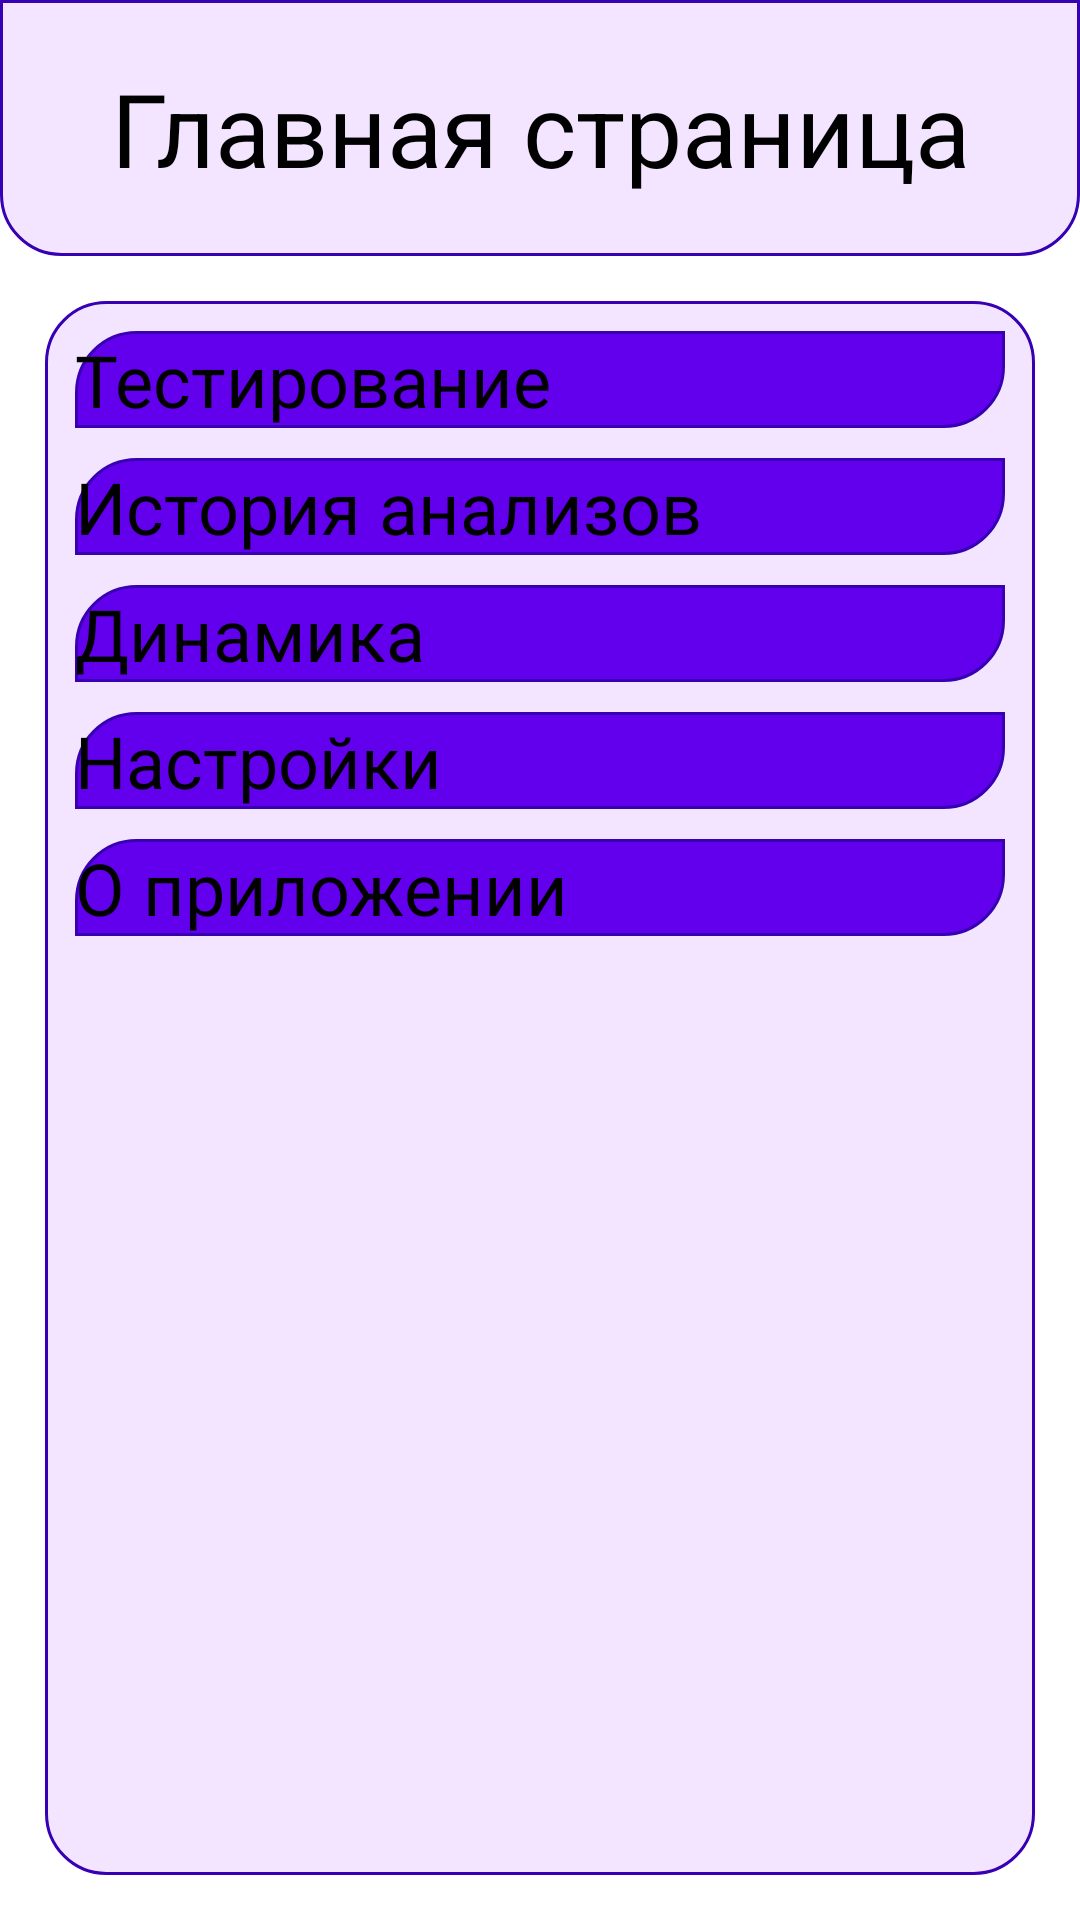

Reconstruct the res/layout file that produces this screen, plus the resources it refers to.
<!-- AndroidManifest.xml: application theme Theme.Diplom -->
<!-- res/layout/activity_main.xml -->
<?xml version="1.0" encoding="utf-8"?>
<androidx.constraintlayout.widget.ConstraintLayout xmlns:android="http://schemas.android.com/apk/res/android"
    xmlns:app="http://schemas.android.com/apk/res-auto"
    xmlns:tools="http://schemas.android.com/tools"
    android:layout_width="match_parent"
    android:layout_height="match_parent"
    tools:context=".MainActivity">

    <LinearLayout
        android:layout_width="match_parent"
        android:layout_height="match_parent"
        android:orientation="vertical">

        <TextView
            android:id="@+id/textView"
            android:layout_width="match_parent"
            android:layout_height="wrap_content"
            android:text="@string/main_page"
            android:textAlignment="center"
            android:background="@drawable/rounded_head"
            android:padding="20dp"
            android:textSize="34sp" />

        <LinearLayout
            android:layout_width="match_parent"
            android:layout_height="match_parent"
            android:layout_margin="15dp"
            android:padding="5dp"
            android:background="@drawable/rounded_body"
            android:orientation="vertical">

            <Button
                android:id="@+id/testing"
                android:layout_width="match_parent"
                android:layout_height="wrap_content"
                android:layout_margin="5dp"
                android:background="@drawable/rounded_two_corners"
                android:onClick="goTesting"
                android:text="@string/testing"
                android:textSize="24sp" />

            <Button
                android:id="@+id/history"
                android:layout_width="match_parent"
                android:layout_height="wrap_content"
                android:layout_margin="5dp"
                android:background="@drawable/rounded_two_corners"
                android:onClick="goSettings"
                android:text="@string/history"
                android:textSize="24sp" />

            <Button
                android:id="@+id/dynamics"
                android:layout_width="match_parent"
                android:layout_height="wrap_content"
                android:layout_margin="5dp"
                android:background="@drawable/rounded_two_corners"
                android:onClick="goDynamics"
                android:text="@string/dynamics"
                android:textSize="24sp" />

            <Button
                android:id="@+id/settings"
                android:layout_width="match_parent"
                android:layout_height="wrap_content"
                android:layout_margin="5dp"
                android:textSize="24sp"
                android:background="@drawable/rounded_two_corners"
                android:text="@string/settings" />

            <Button
                android:id="@+id/about"
                android:layout_width="match_parent"
                android:layout_height="wrap_content"
                android:layout_margin="5dp"
                android:background="@drawable/rounded_two_corners"
                android:onClick="goAbout"
                android:text="@string/about"
                android:textSize="24sp" />
        </LinearLayout>
    </LinearLayout>
</androidx.constraintlayout.widget.ConstraintLayout>
<!-- resources referenced by this layout -->
<resources>
  <!-- drawable rounded_body (drawable) -->
  <?xml version="1.0" encoding="utf-8"?>
  <shape xmlns:android="http://schemas.android.com/apk/res/android"
      android:shape="rectangle">
  
      
      <corners
          android:topLeftRadius="20dp"
          android:topRightRadius="20dp"
          android:bottomLeftRadius="20dp"
          android:bottomRightRadius="20dp"/>
  
      
      <solid android:color="@color/FF"/>
  
      
      <stroke
          android:width="1dp"
          android:color="#3700B3"/>
  </shape>
  <!-- drawable rounded_head (drawable) -->
  <?xml version="1.0" encoding="utf-8"?>
  <shape xmlns:android="http://schemas.android.com/apk/res/android"
      android:shape="rectangle">
  
      
      <corners
          android:topLeftRadius="0dp"
          android:topRightRadius="0dp"
          android:bottomLeftRadius="20dp"
          android:bottomRightRadius="20dp"/>
  
      
      <solid android:color="@color/FF"/>
  
      
      <stroke
          android:width="1dp"
          android:color="#3700B3"/>
  </shape>
  <!-- drawable rounded_two_corners (drawable) -->
  <?xml version="1.0" encoding="utf-8"?>
  <shape xmlns:android="http://schemas.android.com/apk/res/android"
      android:shape="rectangle">
  
      
      <corners
          android:topLeftRadius="20dp"
          android:topRightRadius="0dp"
          android:bottomLeftRadius="0dp"
          android:bottomRightRadius="20dp"/>
  
      
      <solid android:color="@color/EE"/>
  
      
      <stroke
          android:width="1dp"
          android:color="#3700B3"/>
  </shape>
  <string name="about">О приложении</string>
  <string name="dynamics">Динамика</string>
  <string name="history">История анализов</string>
  <string name="main_page">Главная страница</string>
  <string name="settings">Настройки</string>
  <string name="testing">Тестирование</string>
  <style name="Theme.Diplom" parent="Base.Theme.Diplom">
      
      <item name="android:navigationBarColor">@android:color/transparent</item>
      <item name="android:statusBarColor">@android:color/transparent</item>
      <item name="android:windowLightStatusBar">?attr/isLightTheme</item>
    </style>
  <color name="FF">#F3E5FF</color>
  <color name="EE">#6200EE</color>
</resources>
